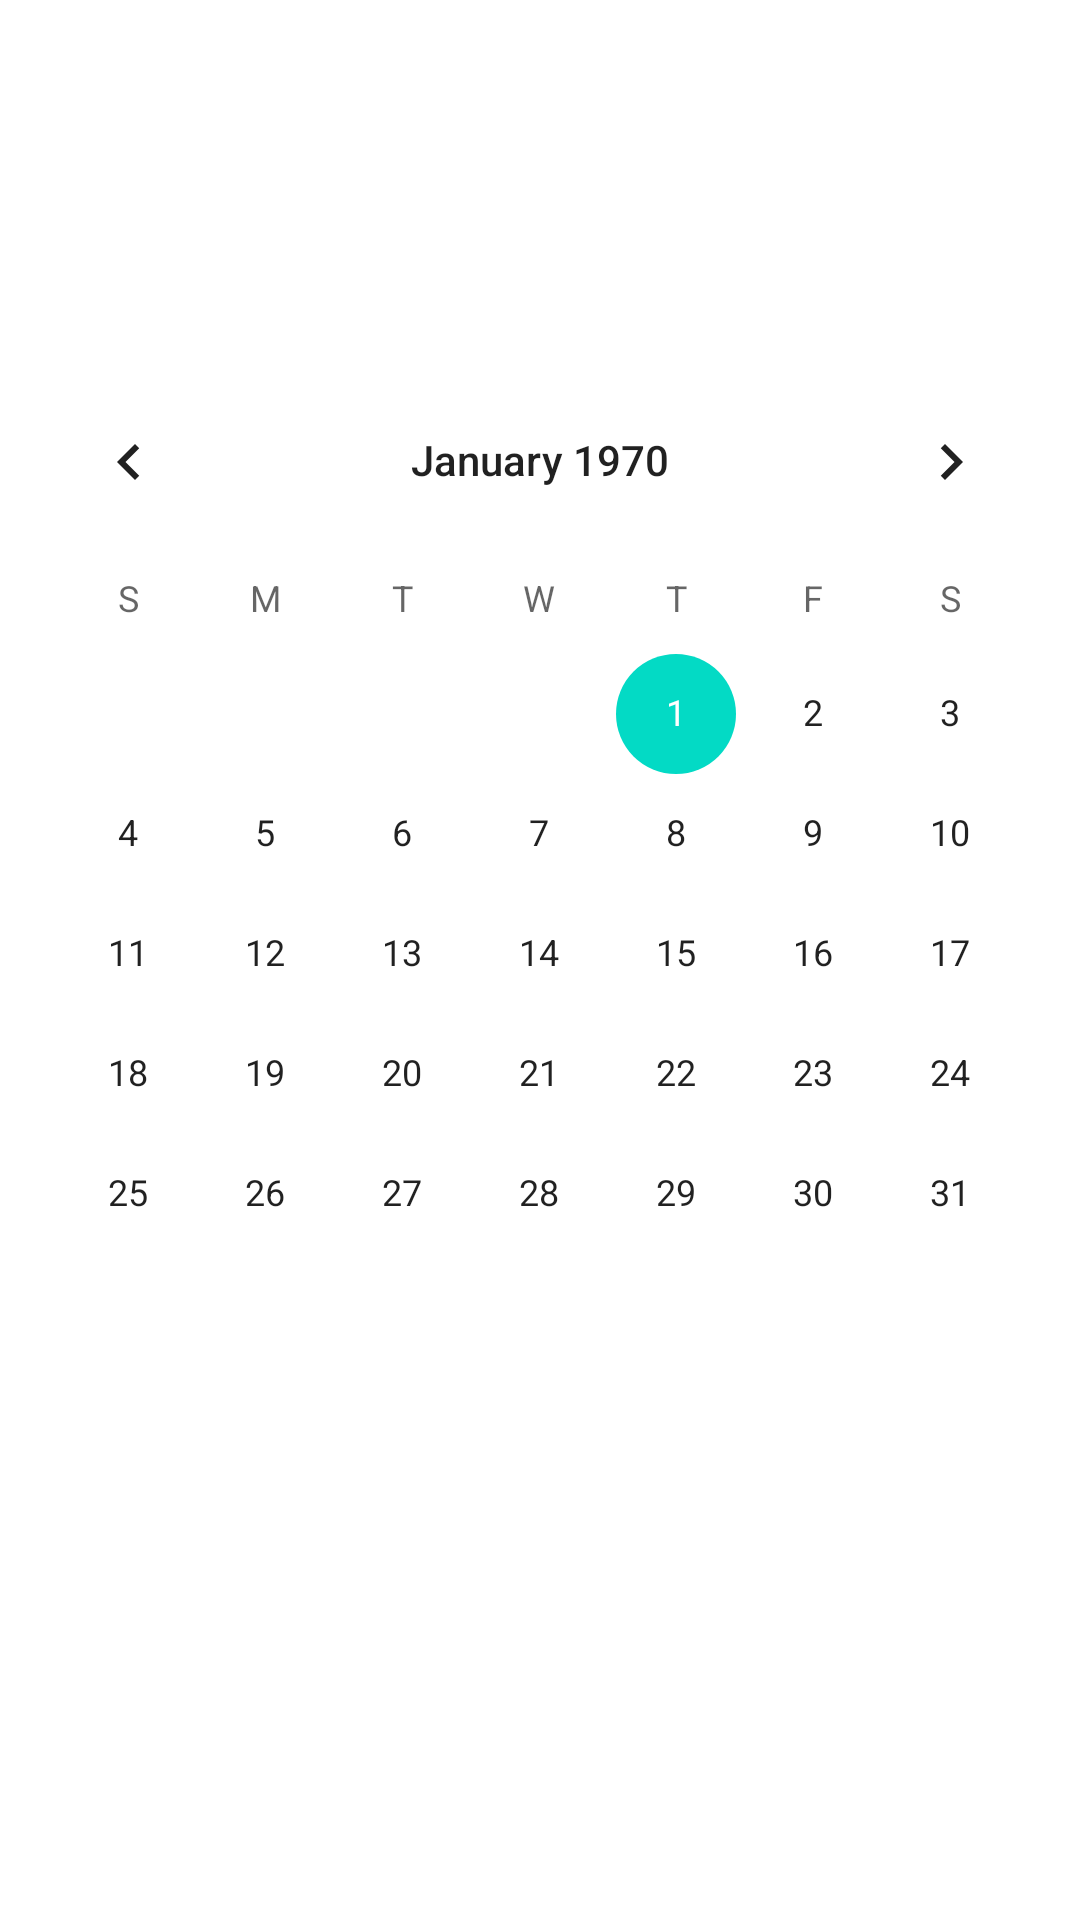

Write the Android layout XML for this screen, with the resource values it uses.
<!-- AndroidManifest.xml: application theme Theme.CanvasMenu -->
<!-- res/layout/fragment_calendario.xml -->
<?xml version="1.0" encoding="utf-8"?>
<FrameLayout xmlns:android="http://schemas.android.com/apk/res/android"
    xmlns:tools="http://schemas.android.com/tools"
    android:layout_width="match_parent"
    android:layout_height="match_parent"
    tools:context=".CalendarioFragment">

    <CalendarView
        android:id="@+id/calendarView"
        android:layout_width="match_parent"
        android:layout_height="400dp"
        android:layout_gravity="center" />
</FrameLayout>
<!-- resources referenced by this layout -->
<resources>
  <style name="Theme.CanvasMenu" parent="Theme.MaterialComponents.DayNight.DarkActionBar">
          
          <item name="colorPrimary">@color/purple_500</item>
          <item name="colorPrimaryVariant">@color/purple_700</item>
          <item name="colorOnPrimary">@color/white</item>
          
          <item name="colorSecondary">@color/teal_200</item>
          <item name="colorSecondaryVariant">@color/teal_700</item>
          <item name="colorOnSecondary">@color/black</item>
          
          <item name="android:statusBarColor" tools:targetApi="l">?attr/colorPrimaryVariant</item>
          
      </style>
  <!-- not gathered from this repository: default colours our renderer supplied (Android Studio template values) -->
  <color name="purple_500">#FF6200EE</color>
  <color name="purple_700">#FF3700B3</color>
  <color name="teal_200">#FF03DAC5</color>
  <color name="teal_700">#FF018786</color>
  <color name="black">#FF000000</color>
  <color name="white">#FFFFFFFF</color>
</resources>
